Run: headless pygame with SDL's dummy video driver; simulated clock (each Clock.tick advances the game by its frame time, no real sleeping); random seed 0; keys injected as events and as key.get_pressed() state; no mouse input; restart key SPACE tapped at the start of phases 3 and 4.
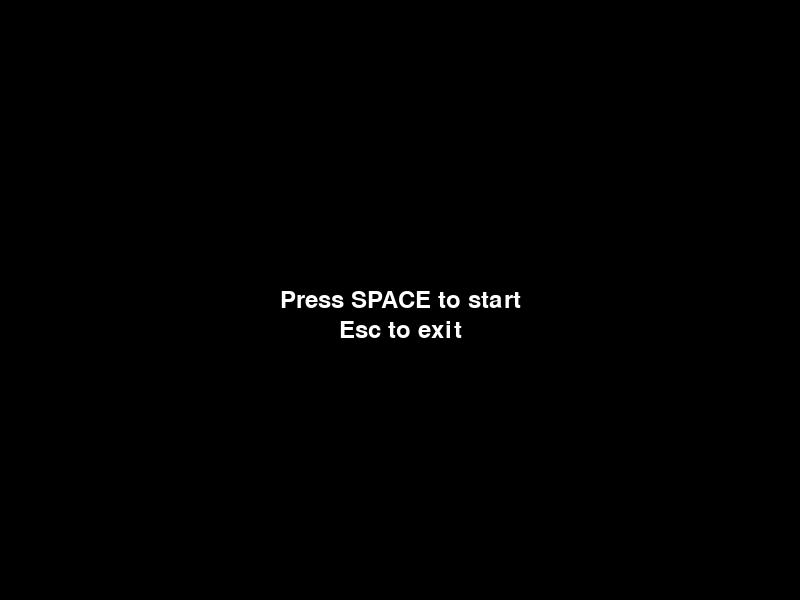
Frame 1 of 4 · flips 1–60 · no input
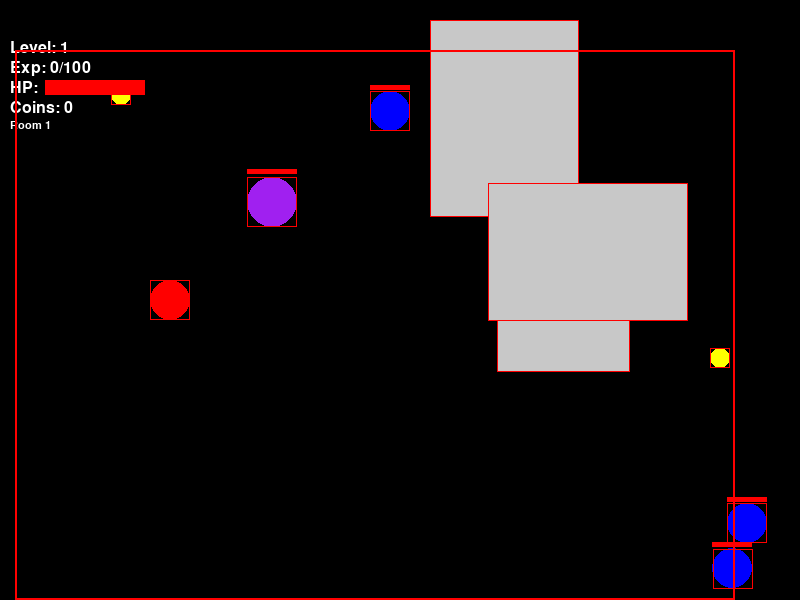
Frame 2 of 4 · flips 61–180 · tapped SPACE, RETURN · held RIGHT (→), D
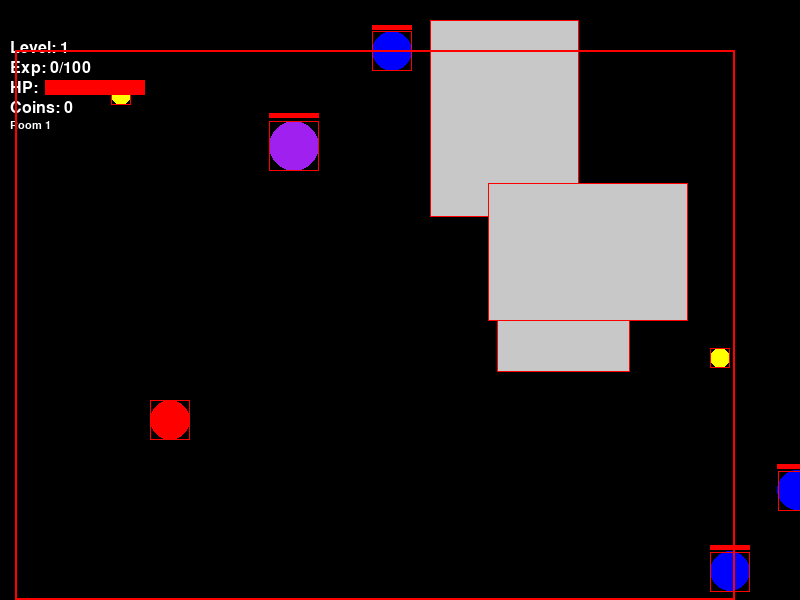
Frame 3 of 4 · flips 181–300 · tapped SPACE · held DOWN (↓), S
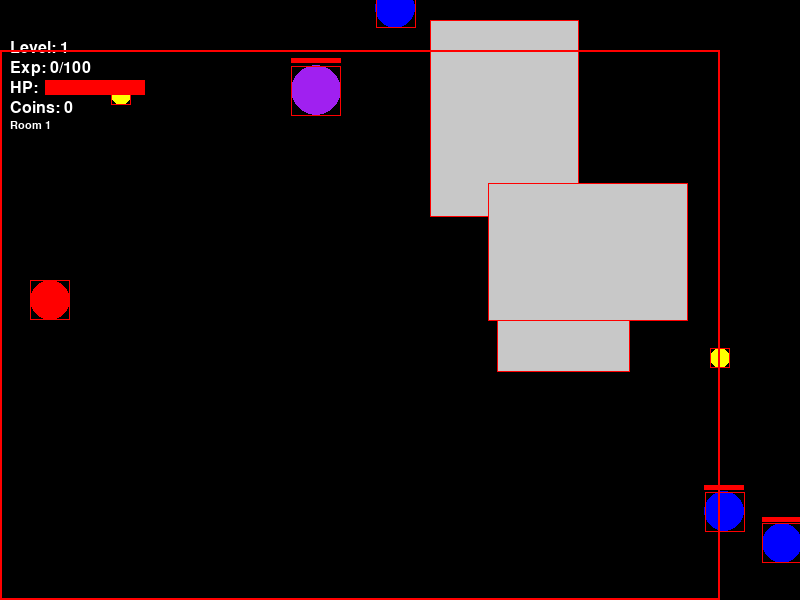
Frame 4 of 4 · flips 301–420 · tapped SPACE · held LEFT (←), A, UP (↑), W

The pygame program that drew these frames:

import pygame
import sys
import random
import time
import math

# Инициализация Pygame
pygame.init()

last_time = time.time()

# Размеры окна
WIDTH = 800
HEIGHT = 600

# Цвета
black = (0, 0, 0)
white = (255, 255, 255)
red = (255, 0, 0)
yellow = (255, 255, 0)
blue = (0, 0, 255)
purple = (160, 32, 240)
grey = (200,200,200)

# Создание окна
screen = pygame.display.set_mode((WIDTH, HEIGHT))
pygame.display.set_caption("Game")

# Флаг для отображения меню
SHOW_MENU = True
GAME_OVER = False

# Функция для отрисовки полоски здоровья
def draw_health_bar(x, y, width, height, value, max_value):
    # Рассчитываем ширину полоски здоровья в соответствии с текущим и максимальным значением HP
    fill_width = (value / max_value) * width
    # Рисуем фоновую полоску
    pygame.draw.rect(screen, white, (x, y, width, height))
    # Рисуем полоску здоровья
    pygame.draw.rect(screen, red, (x, y, fill_width, height))

# Функция для проверки пересечения объектов
def check_collision(rect1, rect2):
    return rect1.colliderect(rect2)

# Проверка пересечения с препятствиями
def check_obstacle_collision(rect):
    for obstacle in obstacles:
        if check_collision(rect, obstacle):
            return True
    return False

# Класс комнаты
class Room:
    def __init__(self, window_width, window_height):
        self.width = 1800
        self.height = 1600
        self.left_border = 80
        self.right_border = window_width
        self.top_border = 50
        self.bottom_border = window_height

    def update_borders(self, player):
        if player.x - 100 < self.left_border and self.left_border > 0:
            self.left_border -= 1
            self.right_border -= 1
        if player.x + 100 > self.right_border and self.right_border < self.width:
            self.right_border += 1
            self.left_border += 1
        if player.y - 100 < self.top_border and self.top_border > 0:
            self.top_border -= 1
            self.bottom_border -= 1
        if player.y + 100 > self.bottom_border and self.bottom_border < self.height:
            self.bottom_border += 1
            self.top_border += 1
    
    def draw(self, screen):
        pygame.draw.rect(screen, red, (self.left_border, self.top_border, self.right_border - self.left_border, self.bottom_border - self.top_border), 2)

room = Room(WIDTH, HEIGHT)

# Класс снаряда
class Projectile(pygame.sprite.Sprite):

    def __init__(self, x, y, direction):
        super().__init__()
        self.x = x
        self.y = y
        self.rect = pygame.Rect(self.x, self.y, 10, 10)
        self.direction = direction
        self.speed = 2

    def update(self):
        if self.direction == "up":
            self.y -= self.speed
        if self.direction == "down":
            self.y += self.speed
        if self.direction == "left":
            self.x -= self.speed
        if self.direction == "right":
            self.x += self.speed
        if self.direction == "rightUP":
            self.x += self.speed
            self.y -= self.speed
        if self.direction == "leftUP":
            self.x -= self.speed
            self.y -= self.speed
        if self.direction == "leftDOWN":
            self.x -= self.speed
            self.y += self.speed
        if self.direction == "rightDOWN":
            self.x += self.speed
            self.y += self.speed

        self.rect.x = self.x - 5
        self.rect.y = self.y - 5

projectiles = pygame.sprite.Group()

# Класс игрока
class Player:
    def __init__(self):
        self.x = 50
        self.y = HEIGHT // 2
        self.speed = 1
        self.hp = 5
        self.maxHP = 5
        self.level = 1
        self.exp = 0
        self.rect = pygame.Rect(self.x - 20, self.y - 20, 40, 40)
        self.direction = "up"
        self.coin = 0
        self.score = 0

    def update_position(self, keys):
        if keys[pygame.K_UP] and self.y > 0:
            self.y -= self.speed
            self.direction = "up"
        if keys[pygame.K_DOWN] and self.y < HEIGHT:
            self.y += self.speed
            self.direction = "down"
        if keys[pygame.K_LEFT] and self.x > 0:
            self.x -= self.speed
            self.direction = "left"
        if keys[pygame.K_RIGHT] and self.x < WIDTH:
            self.x += self.speed
            self.direction = "right"

        if keys[pygame.K_UP] and keys[pygame.K_RIGHT] and self.y > 0 and self.x < WIDTH:
            self.direction = "rightUP"
        if keys[pygame.K_UP] and keys[pygame.K_LEFT] and self.y > 0 and self.x > 0:
            self.direction = "leftUP"
        if keys[pygame.K_DOWN] and keys[pygame.K_RIGHT] and self.y < HEIGHT and self.x < WIDTH:
            self.direction = "rightDOWN"
        if keys[pygame.K_DOWN] and keys[pygame.K_LEFT] and self.y < HEIGHT and self.x > 0:
            self.direction = "leftDOWN"

        self.rect.x = self.x - 20
        self.rect.y = self.y - 20

    # Проверка столкновений с препятствиями
    def check_collision_with_obstacles(self, obstacles):
        for obstacle in obstacles:
            if self.rect.colliderect(obstacle):
                if self.rect.top + self.speed == obstacle.rect.bottom:
                    self.y = obstacle.rect.bottom + 20
                if self.rect.bottom - self.speed == obstacle.rect.top:
                    self.y = obstacle.rect.top - 20
                if self.rect.left + self.speed == obstacle.rect.right:
                    self.x = obstacle.rect.right + 20
                if self.rect.right - self.speed == obstacle.rect.left:
                    self.x = obstacle.rect.left - 20

    def shoot(self):
        # Создание снаряда и добавление в список
        projectile = Projectile(self.x, self.y, self.direction)
        projectiles.add(projectile)

    def gain_experience(self, amount):
        self.exp += amount
        if self.exp >= 100 * self.level:  # Порог опыта для повышения уровня
            self.level_up()

    def level_up(self):
        self.level += 1
        self.exp = 0
        self.max_hp += 1
        self.hp = self.maxHP

    def take_damage(self, damage):
        self.hp -= damage
        if self.hp <= 0:
            self.hp = 0

    def heal(self, hp_heal):
        self.hp += hp_heal
        if self.hp > self.maxHP:
            self.hp = self.maxHP

    def draw(self):
        # Отображение игрока
        # pygame.draw.circle(screen, red, (self.x, self.y), 20)

        # Отображение информации об уровне, здоровье и опыте игрока
        font = pygame.font.Font(None, 24)
        level_text = font.render("Level: " + str(self.level), True, white)
        exp_text = font.render("Exp: " + str(self.exp) + "/100", True, white)
        screen.blit(level_text, (10, 40))
        screen.blit(exp_text, (10, 60))
        draw_health_bar(45, 80, 100, 15, self.hp, self.maxHP)
        
        hp_text = font.render("HP:", True, (255, 255, 255))
        screen.blit(hp_text, (10, 80))

        # score_font = pygame.font.Font(None, 36)
        # score_text = score_font.render("Score: " + str(player.score), True, white)
        # screen.blit(score_text, (10, 10))

        coin_text = font.render("Coins: " + str(self.coin), True, white)
        screen.blit(coin_text, (10, 100))

# Класс монстра
class Monster(pygame.sprite.Sprite):
    def __init__(self):
        super().__init__()
        self.width = 40
        self.height = 40
        while True:
            self.x = random.randint(100, WIDTH)
            self.y = random.randint(100, HEIGHT)
            if not check_obstacle_collision(pygame.Rect(self.x - (self.width * 0.5), self.y - (self.height * 0.5), self.width, self.height)):
                self.rect = pygame.Rect(self.x, self.y, self.width, self.height)
                break
        self.speed = 0.5
        self.hp = 3
        self.angle = random.uniform(0, 2*math.pi)
        self.color = blue
        self.maxHP = 3
        self.exp = 1
        self.damage = 2

    def update_position(self):
        self.x += self.speed * math.cos(self.angle)
        self.y += self.speed * math.sin(self.angle)
        self.check_boundaries()

        self.rect.x = self.x - (self.width * 0.5)
        self.rect.y = self.y - (self.height * 0.5)

    # Проверка выхода за границы окна и корректировка позиции
    def check_boundaries(self):
        if self.x < 0:
            self.x = 0
            self.angle = random.uniform(-math.pi/2, math.pi/2)
        elif self.x > WIDTH:
            self.x = WIDTH
            self.angle = random.uniform(math.pi/2, 3*math.pi/2)
        elif self.y < 0:
            self.y = 0
            self.angle = random.uniform(0, math.pi)
        elif self.y > HEIGHT:
            self.y = HEIGHT
            self.angle = random.uniform(-math.pi, 0)

    # Проверка столкновений с препятствиями
    def check_collision_with_obstacles(self, obstacles):
        for obstacle in obstacles:
            if self.rect.colliderect(obstacle):
                if self.rect.bottom - 1 == obstacle.rect.top:
                    self.y = obstacle.rect.top - (self.height * 0.5)
                    self.angle = random.uniform(-math.pi/2, math.pi/2)
                if self.rect.top + 1 == obstacle.rect.bottom:
                    self.y = obstacle.rect.bottom + (self.height * 0.5)
                    self.angle = random.uniform(math.pi/2, 3*math.pi/2)
                if self.rect.right - 1 == obstacle.rect.left:
                    self.x = obstacle.rect.left - (self.height * 0.5)
                    self.angle = random.uniform(0, math.pi)
                if self.rect.left + 1 == obstacle.rect.right:
                    self.x = obstacle.rect.right + (self.height * 0.5)
                    self.angle = random.uniform(-math.pi, 0)

    # Проверка столкновений с игроком
    def check_collision_with_player(self, player_rect):
        global last_time
        current_time = time.time()
        if self.rect.colliderect(player_rect) and current_time - last_time > 2:
            self.hp -= 1
            last_time = current_time
            return True
        return False

    # Проверка попаданий во врага
    def check_kill_monster(self, projectiles):
        for projectile in projectiles:
            if self.rect.colliderect(projectile.rect):
                self.hp -= 1
                if self.hp <= 0:
                    self.hp = 0
                return True
        return False

class PurpleMonster(Monster):
    def __init__(self):
        super().__init__()
        self.width = 50
        self.height = 50
        while True:
            self.x = random.randint(100, WIDTH)
            self.y = random.randint(100, HEIGHT)
            if not check_obstacle_collision(pygame.Rect(self.x - (self.width * 0.5), self.y - (self.height * 0.5), self.width, self.height)):
                self.rect = pygame.Rect(self.x, self.y, self.width, self.height)
                break
        self.hp = 10
        self.maxHP = 10
        self.exp = 5
        self.damage = 4
        self.color = purple

# Класс препятствия
class Obstacle(pygame.sprite.Sprite):
    def __init__(self, player):
        super().__init__()
        self.width = random.randint(100, 200)
        self.height = random.randint(100, 200)

        while True:
            self.x = random.randint(0, WIDTH - self.width)
            self.y = random.randint(0, HEIGHT - self.height)
            if not check_collision(pygame.Rect(self.x, self.y, self.width, self.height), player.rect):
                self.rect = pygame.Rect(self.x, self.y, self.width, self.height)
                break

# Класс монетки
class Coin(pygame.sprite.Sprite):
    def __init__(self):
        super().__init__()
        while True:
            self.x = random.randint(20, WIDTH - 20)
            self.y = random.randint(20, HEIGHT - 20)
            if not check_obstacle_collision(pygame.Rect(self.x - 10, self.y - 10, 20, 20)):
                self.rect = pygame.Rect(self.x - 10, self.y - 10, 20, 20)
                break
        # Время последнего появления награды
        self.last_coin_time = time.time()


player = Player()

obstacles = pygame.sprite.Group()
for _ in range(3):
    obstacles.add(Obstacle(player))

monsters = pygame.sprite.Group()
for _ in range(3):
    monsters.add(Monster())
for _ in range(1):
    monsters.add(PurpleMonster())

coins = pygame.sprite.Group()
coins.add(Coin())

# clock = pygame.time.Clock()
# FPS = 60

# Основной цикл игры
while True:

    # Ограничение FPS
    # clock.tick(FPS)

    # Обработка событий
    for event in pygame.event.get():
        if event.type == pygame.QUIT:
            pygame.quit()
            sys.exit()

        if event.type == pygame.KEYDOWN:
            # Выстрел игрока
            if event.key == pygame.K_LCTRL:
                player.shoot()

            if event.key == pygame.K_ESCAPE:
                SHOW_MENU = True


    if GAME_OVER:

        screen.fill(black)

        font_GameOver = pygame.font.Font(None, 68)
        GemeOver = font_GameOver.render("GAME OVER", True, red)
        GemeOver_rect = GemeOver.get_rect(center=(WIDTH // 2, HEIGHT // 2))
        screen.blit(GemeOver, GemeOver_rect)

        font = pygame.font.Font(None, 36)
        exit = font.render("Esc to exit", True, white)
        exit_rect = exit.get_rect(center=(WIDTH // 2, HEIGHT // 2 + 40))
        screen.blit(exit, exit_rect)
        restart_text = font.render("Press SPACE to Restart", True, white)
        restart_text_rect = restart_text.get_rect(center=(WIDTH // 2, HEIGHT // 2 + 70))
        screen.blit(restart_text, restart_text_rect)

        # Обновление экрана
        pygame.display.flip()

        for event in pygame.event.get():
            if event.type == pygame.QUIT:
                pygame.quit()
                sys.exit()
            elif event.type == pygame.KEYDOWN:
                if event.key == pygame.K_SPACE:
                    GAME_OVER = False

                    player = Player()

                    obstacles = pygame.sprite.Group()
                    for _ in range(3):
                        obstacles.add(Obstacle(player))

                    monsters = pygame.sprite.Group()
                    for _ in range(3):
                        monsters.add(Monster())
                    for _ in range(1):
                        monsters.add(PurpleMonster())

                    coins = pygame.sprite.Group()
                    coins.add(Coin())

                if event.key == pygame.K_ESCAPE:
                    pygame.quit()
                    sys.exit()

    elif SHOW_MENU:

        screen.fill(black)

        # Отрисовка текста меню
        font = pygame.font.Font(None, 36)
        text = font.render("Press SPACE to start", True, white)
        text_rect = text.get_rect(center=(WIDTH // 2, HEIGHT // 2))
        screen.blit(text, text_rect)

        exit = font.render("Esc to exit", True, white)
        exit_rect = exit.get_rect(center=(WIDTH // 2, HEIGHT // 2 + 30))
        screen.blit(exit, exit_rect)

        # Обновление экрана
        pygame.display.flip()

        # Проверка нажатия клавиши SPACE для запуска игры
        for event in pygame.event.get():
            if event.type == pygame.QUIT:
                pygame.quit()
                sys.exit()
            if event.type == pygame.KEYDOWN:
                if event.key == pygame.K_SPACE:
                    SHOW_MENU = False
                if event.key == pygame.K_ESCAPE:
                    pygame.quit()
                    sys.exit()

    else:

        # Получение состояния клавиш
        keys = pygame.key.get_pressed()

        # Обновление позиции игрока
        player.update_position(keys)
        player.check_collision_with_obstacles(obstacles)

        if player.hp == 0:
            GAME_OVER = True

        room.update_borders(player)

        # Появление награды каждые 3 секунды
        current_time = time.time()
        for coin in coins:
            if len(coins) < 3 and (current_time - coin.last_coin_time > 3 or len(coins) == 1):
                coins.add(Coin())
                coin.last_coin_time = current_time
            if check_collision(player.rect, coin.rect):
                coins.remove(coin)
                player.coin += 1

        for projectile in projectiles:
            if projectile.y < 0 or projectile.y > HEIGHT or projectile.x < 0 or projectile.x > WIDTH or check_obstacle_collision(projectile.rect):
                projectiles.remove(projectile)

        # Обновление монстров
        for monster in monsters:
            monster.update_position()
            monster.check_collision_with_obstacles(obstacles)
            if monster.check_collision_with_player(player.rect):
                player.take_damage(monster.damage)
            if monster.check_kill_monster(projectiles):
                projectiles.remove(projectile)  
            if monster.hp == 0:
                monsters.remove(monster)
                player.gain_experience(monster.exp)

        projectiles.update()

        # Отрисовка экрана
        screen.fill(black)

        # Отрисовка игрока
        pygame.draw.circle(screen, red, (player.x, player.y), 20)
        pygame.draw.rect(screen, red, player.rect, 1)

        # Отрисовка препятствий
        for obstacle in obstacles:
            pygame.draw.rect(screen, grey, obstacle)
            pygame.draw.rect(screen, red, obstacle.rect, 1)

        # Отрисовка монстров
        for monster in monsters:
            pygame.draw.circle(screen, monster.color, (monster.x, monster.y), monster.width*0.5)
            # Отрисовка полоски здоровья врага
            health_bar_x = monster.x - monster.width*0.5
            health_bar_y = monster.y - monster.height*0.65
            draw_health_bar(health_bar_x, health_bar_y, monster.width, 5, monster.hp, monster.maxHP)
            pygame.draw.rect(screen, red, monster.rect, 1)

        # Отрисовка монет
        for coin in coins:
            pygame.draw.circle(screen, yellow, (coin.x, coin.y), 10)
            pygame.draw.rect(screen, red, coin.rect, 1)

        # Отрисовка снарядов
        for projectile in projectiles:
            pygame.draw.circle(screen, white, (projectile.x, projectile.y), 5)
            pygame.draw.rect(screen, red, projectile.rect, 1)

        player.draw()
        

        room_font = pygame.font.Font(None, 16)
        room_text = room_font.render("Room 1", True, white)
        screen.blit(room_text, (10, 120))

        room.draw(screen)

        # Обновление экрана
        pygame.display.flip()
